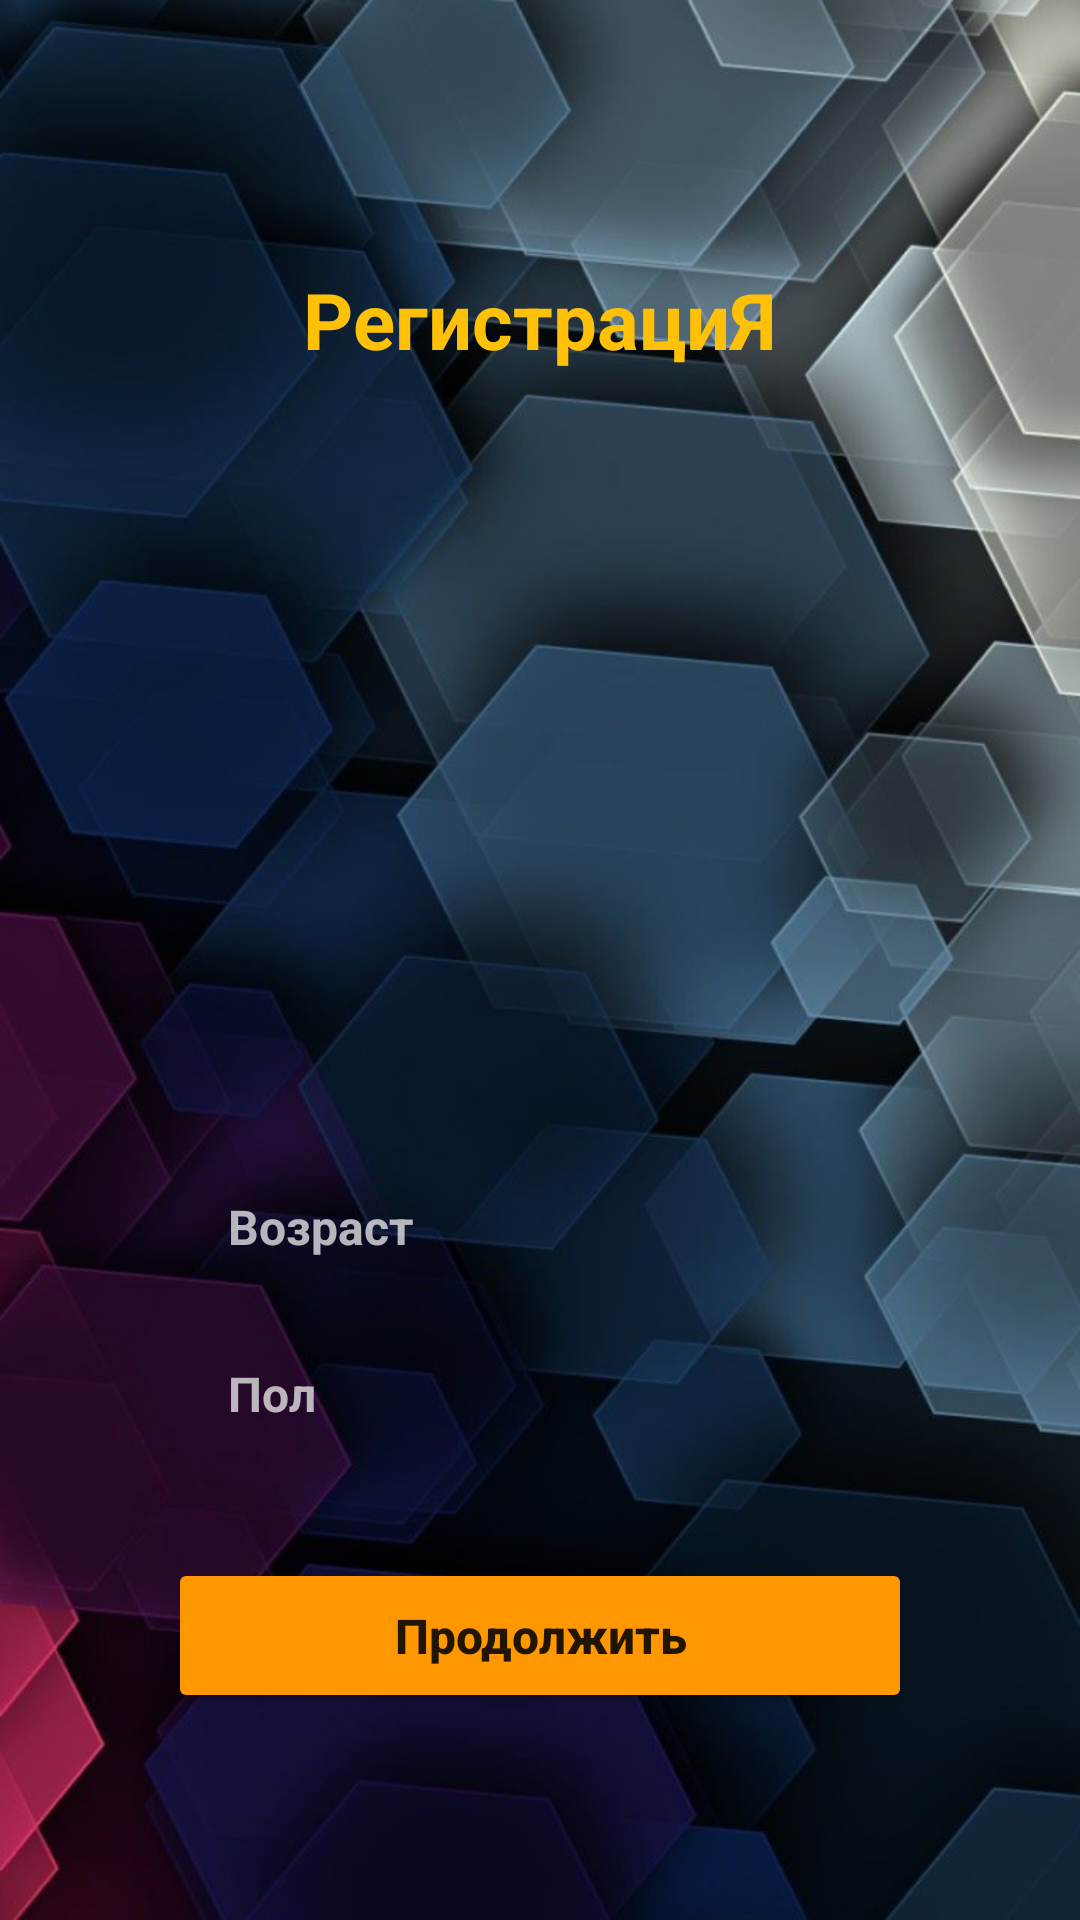

Layout XML and referenced resources for this Android screen:
<!-- AndroidManifest.xml: application theme Theme.Lesson32_HW -->
<!-- res/layout/fragment_second.xml -->
<?xml version="1.0" encoding="utf-8"?>
<LinearLayout
    xmlns:android="http://schemas.android.com/apk/res/android"
    xmlns:app="http://schemas.android.com/apk/res-auto"
    xmlns:tools="http://schemas.android.com/tools"
    android:layout_width="match_parent"
    android:layout_height="match_parent"
    android:background="@drawable/background_second_fragment"
    android:gravity="center"
    android:orientation="vertical"
    tools:context=".fragment.SecondFragment" >

    <TextView
        android:id="@+id/textView"
        android:layout_width="wrap_content"
        android:layout_height="wrap_content"
        android:layout_marginTop="20dp"
        android:text="@string/registration"
        android:textColor="@color/orange_200"
        android:textSize="26sp"
        android:textStyle="bold" />

    <ImageView
        android:layout_width="200dp"
        android:layout_height="200dp"
        android:layout_marginTop="40dp"
        android:background="@drawable/logo" />

    <EditText
        android:id="@+id/editText_age"
        style="@style/Base.EditTextStyle"
        android:inputType="number"
        android:digits="0123456789"
        android:layout_marginHorizontal="56dp"
        android:layout_marginTop="20dp"
        android:paddingVertical="14dp"
        android:hint="@string/hint_age"
        android:textColorHint="@color/grey_100" />

    <EditText
        android:id="@+id/editText_gender"
        style="@style/Base.EditTextStyle"
        android:layout_marginHorizontal="56dp"
        android:layout_marginTop="6dp"
        android:paddingVertical="14dp"
        android:hint="@string/hint_gender"
        android:textColorHint="@color/grey_100" />

    <Button
        android:id="@+id/button_navigate_secondFragment"
        android:layout_width="match_parent"
        android:layout_height="wrap_content"
        android:layout_marginHorizontal="56dp"
        android:layout_marginTop="30dp"
        android:backgroundTint="@color/orange"
        android:paddingVertical="15dp"
        android:text="@string/next"
        android:textAllCaps="false"
        android:textSize="16sp"
        android:textStyle="bold"
        app:cornerRadius="30dp" />

</LinearLayout>
<!-- resources referenced by this layout -->
<resources>
  <color name="grey_100">#B3FFFFFF</color>
  <color name="orange">#FF9800</color>
  <color name="orange_200">#FFC107</color>
  <!-- drawable background_second_fragment: png bitmap (drawable, 607213 bytes) -->
  <string name="hint_age">Возраст</string>
  <string name="hint_gender">Пол</string>
  <string name="next">Продолжить</string>
  <string name="registration">РегистрациЯ</string>
  <style name="Base.EditTextStyle" parent="Widget.AppCompat.EditText">
  
          <item name="android:layout_width">match_parent</item>
          <item name="android:layout_height">wrap_content</item>
          <item name="android:textColor">@color/white</item>
          <item name="android:paddingStart">20dp</item>
          <item name="android:textSize">16sp</item>
          <item name="android:textStyle">bold</item>
          <item name="android:background">@drawable/rounded_background_edittext_textview</item>
      </style>
  <style name="Theme.Lesson32_HW" parent="Theme.MaterialComponents.DayNight.NoActionBar">
          
          <item name="colorPrimary">@color/purple_500</item>
          <item name="colorPrimaryVariant">@color/purple_700</item>
          <item name="colorOnPrimary">@color/white</item>
          
          <item name="colorSecondary">@color/teal_200</item>
          <item name="colorSecondaryVariant">@color/teal_700</item>
          <item name="colorOnSecondary">@color/black</item>
          
          <item name="android:statusBarColor">?attr/colorPrimaryVariant</item>
          
      </style>
  <color name="white">#FFFFFFFF</color>
  <color name="purple_500">#FF6200EE</color>
  <color name="purple_700">#FF3700B3</color>
  <color name="teal_200">#FF03DAC5</color>
  <color name="teal_700">#FF018786</color>
  <color name="black">#FF000000</color>
</resources>
